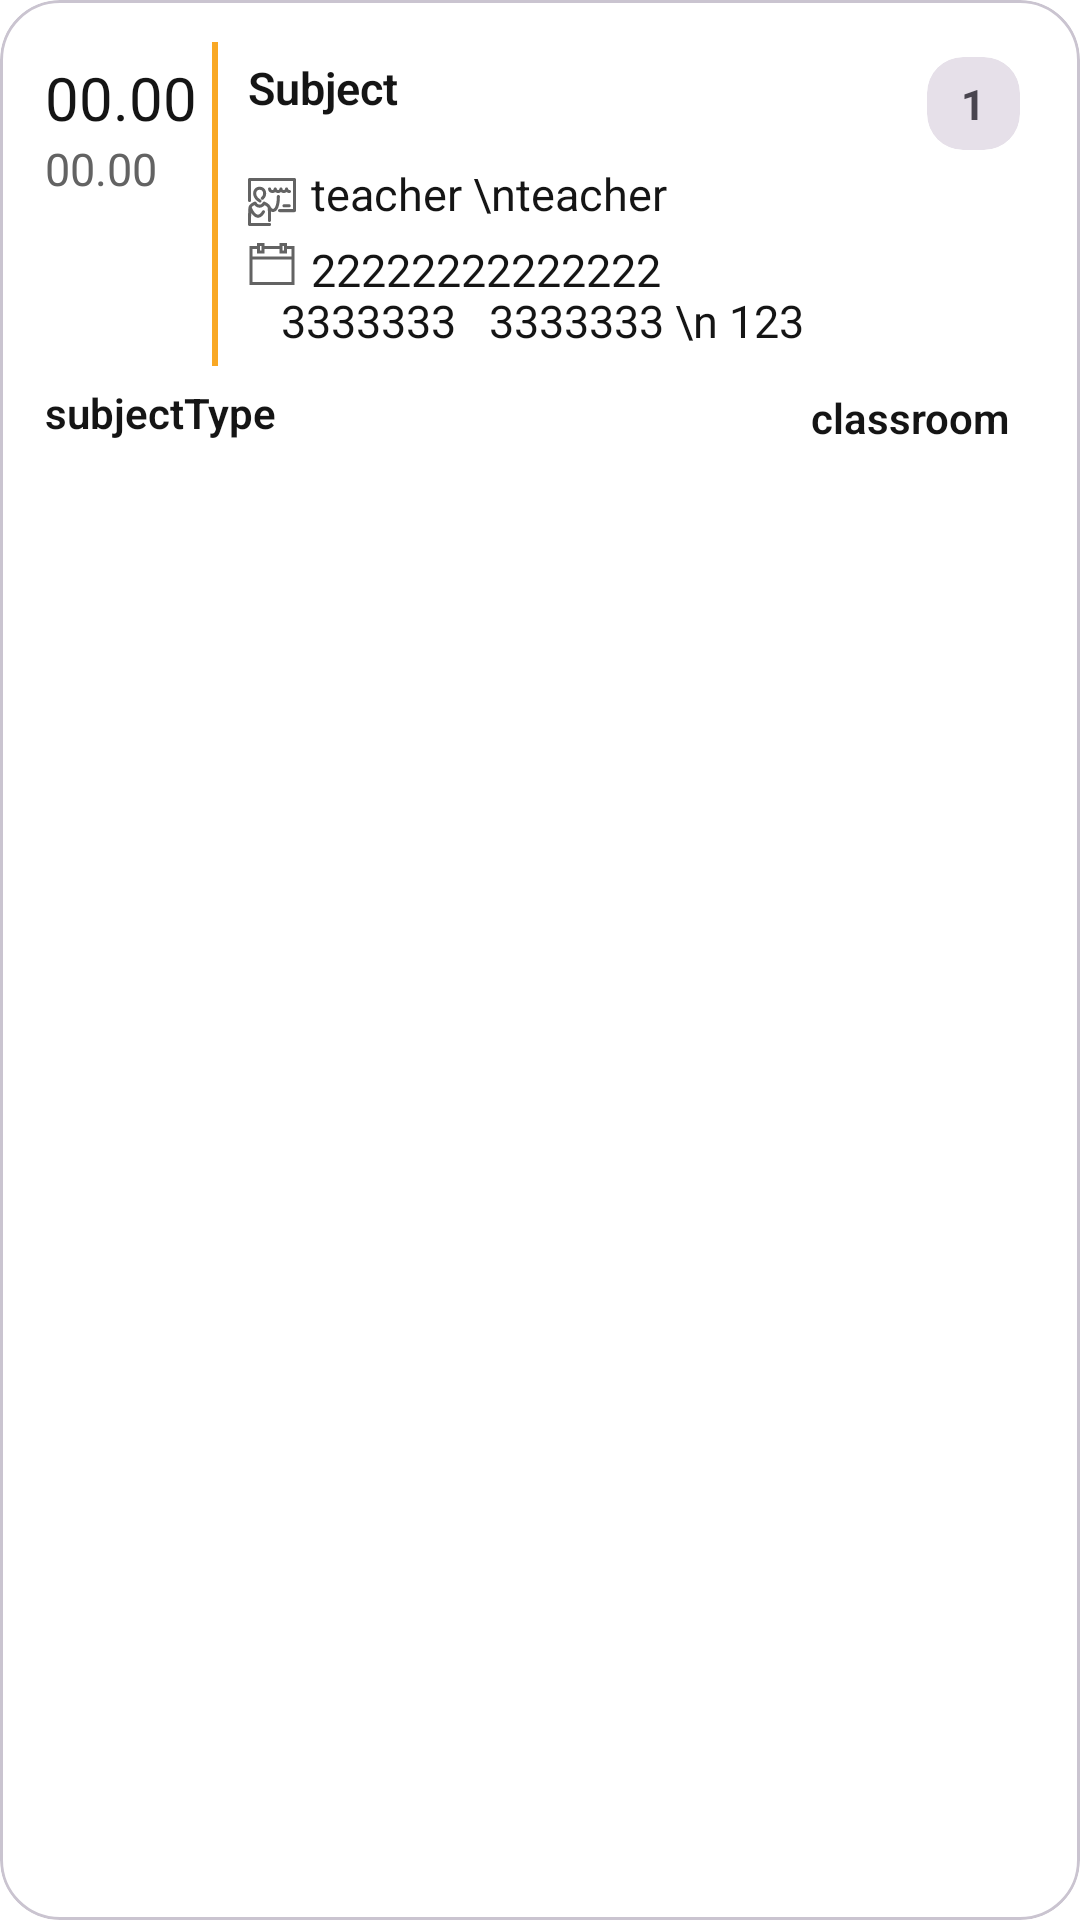

Produce the Android XML layout that renders to this screen, including the resource entries it uses.
<!-- AndroidManifest.xml: application theme Theme.AGZ_Time_Table -->
<!-- res/layout/one_lesson_card.xml -->
<?xml version="1.0" encoding="utf-8"?>
<com.google.android.material.card.MaterialCardView xmlns:android="http://schemas.android.com/apk/res/android"
    xmlns:app="http://schemas.android.com/apk/res-auto"
    style="@style/Widget.Material3.CardView.Outlined"
    android:layout_width="match_parent"
    android:layout_height="wrap_content"
    android:layout_marginLeft="5dp"
    android:layout_marginTop="9dp"
    android:layout_marginRight="5dp"
    android:layout_marginBottom="9dp"
    app:cardCornerRadius="20dp">

    <androidx.constraintlayout.widget.ConstraintLayout
        android:id="@+id/main_view"
        android:layout_width="match_parent"
        android:layout_height="wrap_content"
        android:layout_marginLeft="5dp"
        android:layout_marginTop="9dp"
        android:layout_marginRight="5dp"
        android:layout_marginBottom="3dp"
        android:theme="@style/Theme.AGZ_Time_Table">

        <androidx.constraintlayout.widget.ConstraintLayout
            android:id="@+id/top_constraint"
            android:layout_width="match_parent"
            android:layout_height="wrap_content"
            android:layout_margin="@dimen/margine_all"

            app:layout_constraintLeft_toLeftOf="parent"
            app:layout_constraintTop_toTopOf="parent">

            <LinearLayout
                android:id="@+id/time_constraint"
                android:layout_width="wrap_content"
                android:layout_height="match_parent"
                android:layout_margin="@dimen/margine_all"
                android:orientation="vertical"

                app:layout_constraintLeft_toLeftOf="parent"
                app:layout_constraintTop_toTopOf="parent">

                <TextView
                    android:id="@+id/start_lesson_time"
                    style="@style/MainTextViewStyle.Header2"
                    android:layout_width="wrap_content"
                    android:layout_height="wrap_content"
                    android:text="00.00" />

                <TextView
                    android:id="@+id/end_lesson_time"
                    style="@style/MainTextViewStyle"
                    android:layout_width="wrap_content"
                    android:layout_height="wrap_content"
                    android:text="00.00"
                    android:textColor="@color/gray_400"
                    android:textStyle="bold" />
            </LinearLayout>

            <View
                android:id="@+id/view_separator"
                android:layout_width="2dp"
                android:layout_height="0dp"
                android:layout_marginLeft="@dimen/margine_all"
                android:background="@color/yellow_fo_lessons_card"

                app:layout_constraintBottom_toBottomOf="parent"
                app:layout_constraintLeft_toRightOf="@id/time_constraint"
                app:layout_constraintTop_toTopOf="parent" />

            <androidx.constraintlayout.widget.ConstraintLayout
                android:id="@+id/lesson_info_constraint"
                android:layout_width="0dp"
                android:layout_height="wrap_content"
                android:layout_margin="@dimen/margine_all"
                android:paddingLeft="@dimen/margine_all"
                android:paddingBottom="@dimen/margine_all"

                app:layout_constraintLeft_toRightOf="@id/view_separator"
                app:layout_constraintRight_toRightOf="parent"
                app:layout_constraintTop_toTopOf="parent">

                <TextView
                    android:id="@+id/subject"
                    style="@style/MainTextViewStyle.Header1"
                    android:layout_width="0dp"
                    android:layout_height="wrap_content"
                    android:layout_marginEnd="@dimen/margine_all"
                    android:maxLines="4"
                    android:text="Subject"

                    app:layout_constraintLeft_toLeftOf="parent"
                    app:layout_constraintRight_toLeftOf="@id/lesson_number"
                    app:layout_constraintTop_toTopOf="parent" />

                <View
                    android:id="@+id/teacher_icon"
                    android:layout_width="16dp"
                    android:layout_height="16dp"
                    android:layout_marginTop="@dimen/margine_all"
                    android:background="@drawable/teacher"
                    app:layout_constraintLeft_toLeftOf="@id/subject"
                    app:layout_constraintTop_toTopOf="@id/classroom" />

                <TextView
                    android:id="@+id/classroom"
                    style="@style/MainTextViewStyle"
                    android:layout_width="wrap_content"
                    android:layout_height="wrap_content"
                    android:layout_marginLeft="@dimen/margine_all"
                    android:layout_marginTop="15dp"
                    android:gravity="bottom"
                    android:maxLines="6"
                    android:text="teacher \nteacher"

                    app:layout_constraintLeft_toRightOf="@id/teacher_icon"
                    app:layout_constraintTop_toBottomOf="@id/subject" />

                <TextView
                    android:id="@+id/separator"
                    android:layout_width="wrap_content"
                    android:layout_height="wrap_content"
                    android:layout_marginLeft="10dp"
                    android:layout_marginTop="@dimen/margine_all"
                    android:layout_marginRight="10dp"
                    android:maxLines="2"
                    android:text=""
                    android:textColor="@android:color/darker_gray"
                    android:textSize="15dp"
                    android:textStyle="normal"

                    app:layout_constraintBottom_toBottomOf="@id/classroom"
                    app:layout_constraintLeft_toRightOf="@id/classroom" />



                    <LinearLayout
                        android:id="@+id/additional_information"
                        android:layout_width="wrap_content"
                        android:layout_height="wrap_content"
                        android:layout_marginTop="@dimen/margine_all"
                        android:orientation="vertical"

                        app:layout_constraintLeft_toLeftOf="parent"
                        app:layout_constraintTop_toBottomOf="@id/classroom">


                        <LinearLayout
                            android:layout_width="wrap_content"
                            android:layout_height="17dp">

                            <View
                                android:id="@+id/date_icon"
                                android:layout_width="16dp"
                                android:layout_height="16dp"
                                android:layout_gravity="center"
                                android:layout_marginEnd="@dimen/margine_all"
                                android:background="@drawable/date" />

                            <TextView
                                android:id="@+id/add_date"
                                style="@style/MainTextViewStyle"
                                android:layout_width="wrap_content"
                                android:layout_height="wrap_content"
                                android:text="22222222222222"
                                android:visibility="visible" />
                        </LinearLayout>

                        <TextView
                            android:id="@+id/add_group"
                            style="@style/MainTextViewStyle"
                            android:layout_width="wrap_content"
                            android:layout_height="wrap_content"
                            android:gravity="left"
                            android:text="   3333333   3333333 \n 123"
                            android:visibility="visible" />

                        <LinearLayout
                            android:layout_width="wrap_content"
                            android:layout_height="wrap_content"
                            android:visibility="gone">

                            <View
                                android:id="@+id/add_department_icon"
                                android:layout_width="16dp"
                                android:layout_height="16dp"
                                android:layout_marginEnd="@dimen/margine_all"
                                android:background="@drawable/department"

                                app:layout_constraintLeft_toLeftOf="@id/subject"
                                app:layout_constraintTop_toTopOf="@id/teacher" />

                            <TextView
                                android:id="@+id/add_department"
                                style="@style/MainTextViewStyle"
                                android:layout_width="wrap_content"
                                android:layout_height="wrap_content"
                                android:text="33333333333333"
                                android:visibility="visible" />

                        </LinearLayout>
                    </LinearLayout>



                <com.google.android.material.circularreveal.cardview.CircularRevealCardView
                    android:id="@+id/lesson_number"
                    style="@style/Widget.Material3.CardView.Filled"
                    android:layout_width="31dp"
                    android:layout_height="31dp"
                    android:layout_marginRight="5dp"

                    android:gravity="center"
                    android:paddingLeft="1dp"
                    android:paddingTop="4dp"
                    android:paddingBottom="4dp"
                    app:layout_constraintRight_toRightOf="parent"
                    app:layout_constraintTop_toTopOf="parent">

                    <TextView
                        android:id="@+id/lesson_number_text"
                        android:layout_width="match_parent"
                        android:layout_height="match_parent"
                        android:gravity="center"
                        android:text="1"
                        android:textStyle="bold" />
                </com.google.android.material.circularreveal.cardview.CircularRevealCardView>
            </androidx.constraintlayout.widget.ConstraintLayout>


        </androidx.constraintlayout.widget.ConstraintLayout>

        <TextView
            android:id="@+id/subject_type"
            style="@style/MainTextViewStyle.Header1"
            android:layout_width="wrap_content"
            android:layout_height="wrap_content"
            android:layout_margin="@dimen/margine_all"
            android:paddingLeft="@dimen/margine_all"
            android:paddingTop="1dp"
            android:text="subjectType"
            android:textSize="14dp"

            app:layout_constraintBottom_toBottomOf="parent"
            app:layout_constraintLeft_toLeftOf="parent"
            app:layout_constraintTop_toBottomOf="@id/top_constraint" />

        <TextView
            android:id="@+id/teacher"
            style="@style/MainTextViewStyle.Header1"
            android:layout_width="wrap_content"
            android:layout_height="wrap_content"
            android:layout_marginLeft="10dp"
            android:layout_marginTop="@dimen/margine_all"
            android:layout_marginRight="15dp"
            android:layout_marginBottom="1dp"
            android:gravity="bottom"
            android:maxLines="6"
            android:text="classroom "
            android:textSize="14dp"


            app:layout_constraintBottom_toBottomOf="parent"
            app:layout_constraintRight_toRightOf="parent"
            app:layout_constraintTop_toBottomOf="@id/top_constraint" />


    </androidx.constraintlayout.widget.ConstraintLayout>
</com.google.android.material.card.MaterialCardView>
<!-- resources referenced by this layout -->
<resources>
  <color name="gray_400">#636363</color>
  <color name="yellow_fo_lessons_card">#F9A824</color>
  <dimen name="margine_all">5dp</dimen>
      //радиус скругления
  <!-- drawable date (drawable) -->
  <vector xmlns:android="http://schemas.android.com/apk/res/android"
      android:width="32dp"
      android:height="32dp"
      android:viewportWidth="32"
      android:viewportHeight="32">
      <path
          android:fillColor="?attr/colorOnSurfaceVariant"
          android:pathData="m26,4v-2h-5v2h-10v-2h-5v2h-5v26h30v-26zM23,4h1v3h-1zM8,4h1v3h-1zM6,6v3h5v-3h10v3h5v-3h3v5h-26v-5zM3,28v-15h26v15z" />
  </vector>
  <!-- drawable department (drawable) -->
  <vector android:height="16dp" android:viewportHeight="512"
      android:viewportWidth="512" android:width="16dp" xmlns:android="http://schemas.android.com/apk/res/android">
      <path android:fillColor="?attr/colorOnSurfaceVariant"
          android:pathData="m256.12,0c-113.1,0 -205.12,92.02 -205.12,205.12v5.67c0,57.2 32.79,123.86 97.47,198.11 46.89,53.83 93.12,91.37 95.07,92.94l12.58,10.16 12.57,-10.16c1.95,-1.57 48.18,-39.11 95.07,-92.94 64.68,-74.26 97.47,-140.91 97.47,-198.11v-5.67c0,-113.1 -92.02,-205.12 -205.11,-205.12zM421.21,210.79c0,96.66 -124.55,213.68 -165.09,249.2 -40.55,-35.54 -165.09,-152.54 -165.09,-249.2v-5.67c0,-91.04 74.06,-165.09 165.09,-165.09 91.03,0 165.09,74.06 165.09,165.09zM236.11,196.11h40.02v40.02h-40.02zM256.63,81.97 L135.13,192.81 162.06,222.34v36.8c0,27.59 22.44,50.03 50.03,50.03h90.05c27.59,0 50.03,-22.45 50.03,-50.03v-37.89l25.95,-28.45zM302.14,269.15h-90.05c-5.52,0 -10,-4.49 -10,-10.01v-73.24l54.54,-49.75 55.52,50.65v72.34c0,5.52 -4.49,10.01 -10.01,10.01zM302.14,269.15"/>
  </vector>
  <style name="MainTextViewStyle">
          <item name="android:textSize">15dp</item>
          <item name="android:textColor">?attr/titleTextColor</item>
          <item name="android:fontFamily">sans-serif-thin</item>
          <item name="android:textStyle">bold</item>
          <item name="android:gravity">center</item>
      </style>
  <style name="MainTextViewStyle.Header1">
          <item name="android:textSize">15dp</item>
          <item name="android:textColor">?attr/titleTextColor</item>
          <item name="android:textFontWeight">600</item>
          <item name="android:textStyle">bold</item>
          <item name="android:gravity">left</item>
      </style>
  <style name="MainTextViewStyle.Header2">
          <item name="android:textSize">20dp</item>
          <item name="android:textColor">?attr/titleTextColor</item>
          <item name="android:textStyle">bold</item>
          <item name="android:gravity">center</item>
      </style>
  <color name="white">#FFFFFFFF</color>
  <color name="red_themes">#F8A34B</color>
  <color name="black">#151515</color>
  <color name="red_themes_500">#FADDC1</color>
  <style name="Widget.Material3.BottomNavigationView.MyTheme">
          <item name="colorPrimary">?attr/colorPrimary</item>
          <item name="colorOnPrimary">@color/gray</item>
      </style>
  <style name="MainTextViewStyle.WeekTitle">
          <item name="android:layout_width">30dp</item>
          <item name="android:layout_height">20dp</item>
          <item name="android:layout_weight">1</item>
          <item name="android:textColor">?attr/titleTextColor</item>
          <item name="android:gravity">center</item>
          <item name="android:textSize">12sp</item>
          <item name="android:textStyle">bold</item>
      </style>
  <style name="MainTextViewStyle.WeekNumber">
          <item name="android:layout_width">30dp</item>
          <item name="android:layout_height">30dp</item>
          <item name="android:layout_weight">1</item>
          <item name="android:gravity">center</item>
          <item name="android:textColor">?attr/titleTextColor</item>
          <item name="android:textSize">16sp</item>
          <item name="android:textStyle">bold</item>
          <item name="android:padding">3dp</item>
          <item name="backgroundColor">@color/white</item>
      </style>
  <color name="gray">#474747</color>
</resources>
